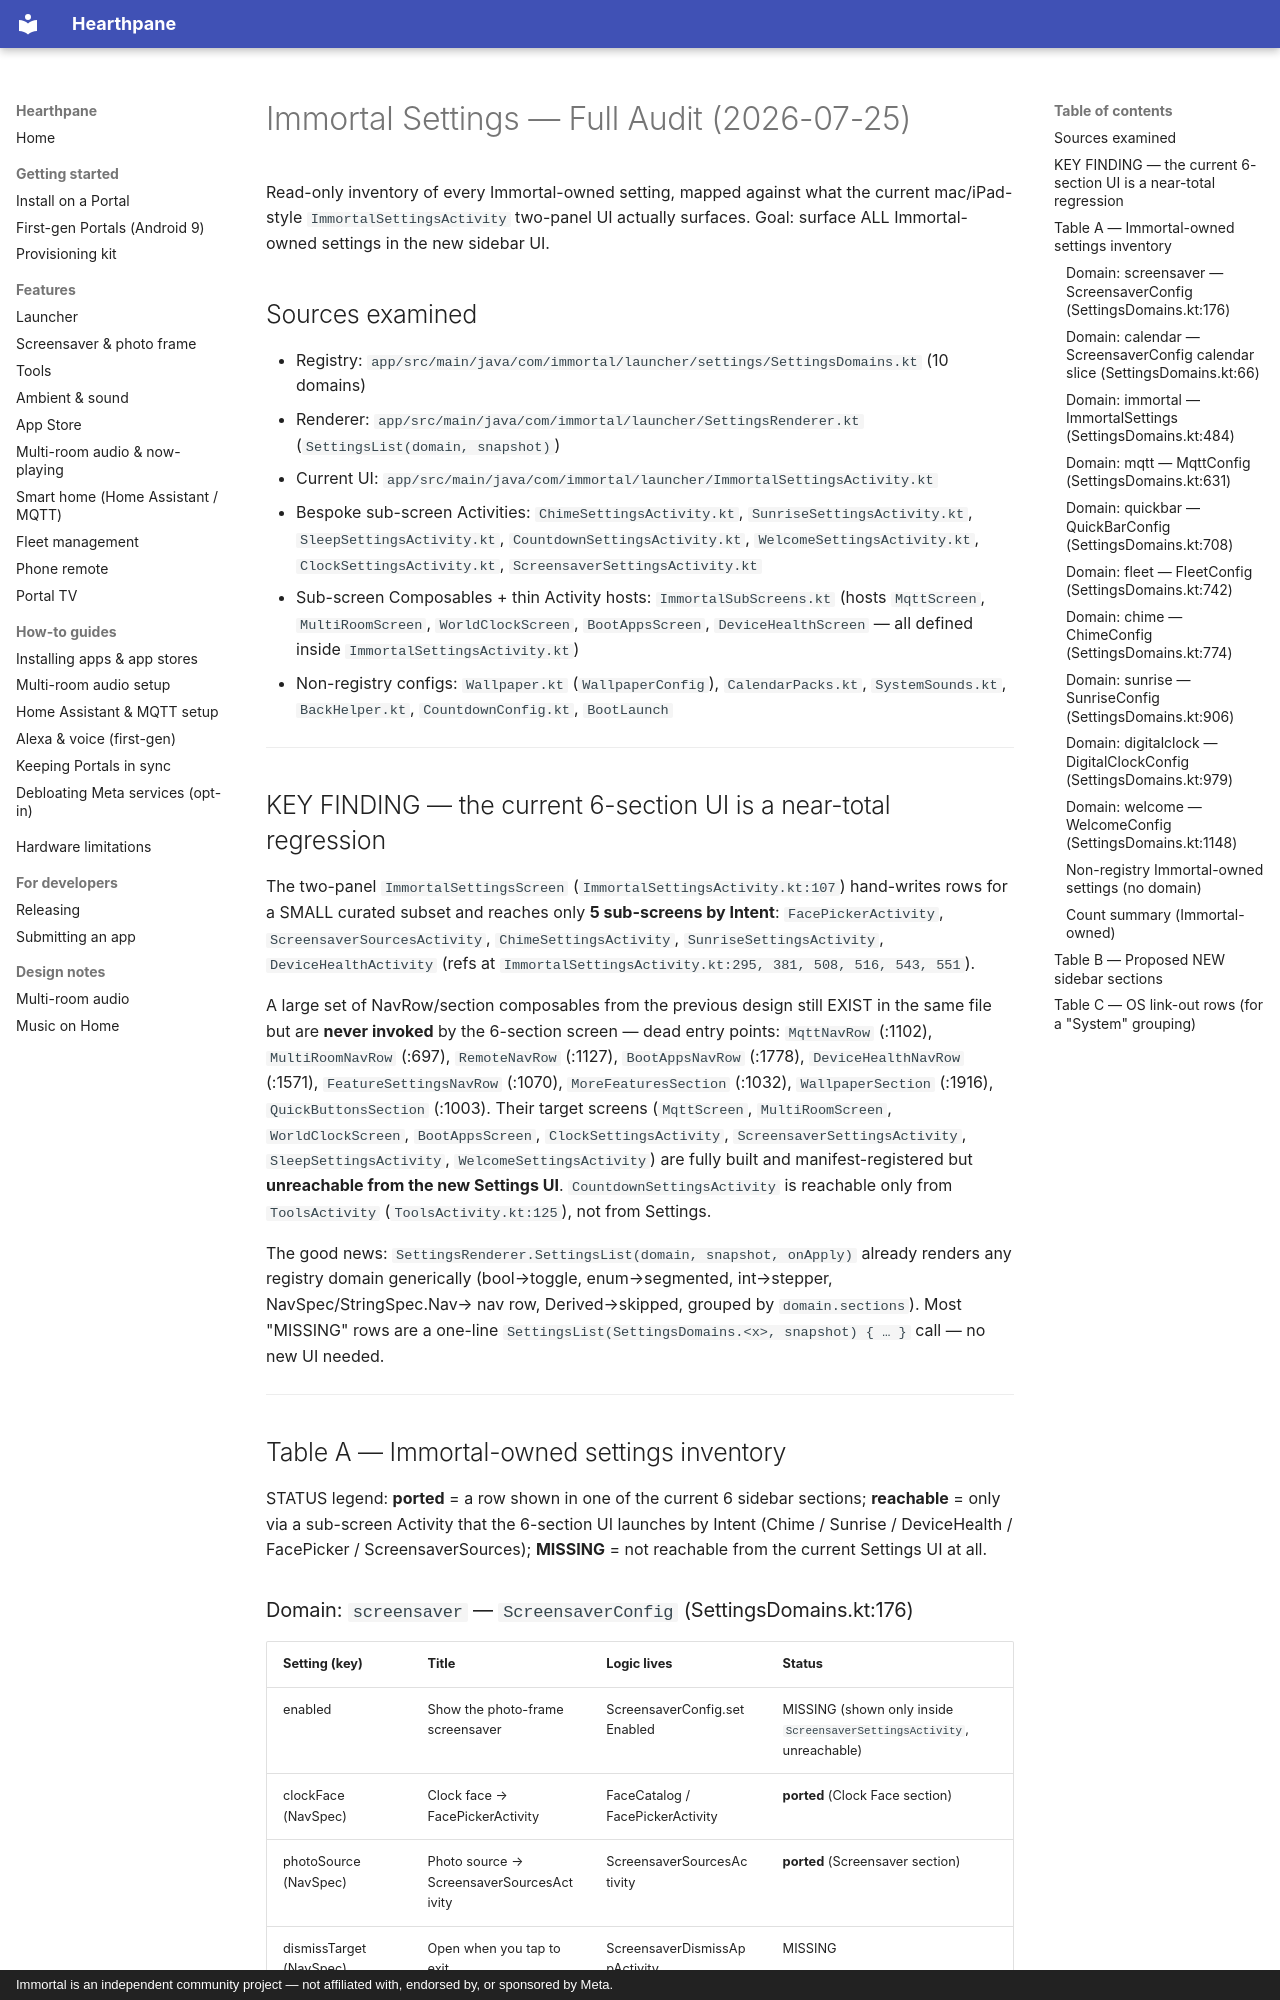

repository: rlchandani/portal-prime · page: superpowers/plans/2026-07-25-settings-full-audit/index.html · generator: mkdocs · copyright: Immortal is an independent community project — not affiliated with, endorsed by, or sponsored by Meta.

# Immortal Settings — Full Audit (2026-07-25)

Read-only inventory of every Immortal-owned setting, mapped against what the current
mac/iPad-style `ImmortalSettingsActivity` two-panel UI actually surfaces. Goal: surface
ALL Immortal-owned settings in the new sidebar UI.

## Sources examined

- Registry: `app/src/main/java/com/immortal/launcher/settings/SettingsDomains.kt` (10 domains)
- Renderer: `app/src/main/java/com/immortal/launcher/SettingsRenderer.kt` (`SettingsList(domain, snapshot)`)
- Current UI: `app/src/main/java/com/immortal/launcher/ImmortalSettingsActivity.kt`
- Bespoke sub-screen Activities: `ChimeSettingsActivity.kt`, `SunriseSettingsActivity.kt`,
  `SleepSettingsActivity.kt`, `CountdownSettingsActivity.kt`, `WelcomeSettingsActivity.kt`,
  `ClockSettingsActivity.kt`, `ScreensaverSettingsActivity.kt`
- Sub-screen Composables + thin Activity hosts: `ImmortalSubScreens.kt` (hosts
  `MqttScreen`, `MultiRoomScreen`, `WorldClockScreen`, `BootAppsScreen`, `DeviceHealthScreen`
  — all defined inside `ImmortalSettingsActivity.kt`)
- Non-registry configs: `Wallpaper.kt` (`WallpaperConfig`), `CalendarPacks.kt`,
  `SystemSounds.kt`, `BackHelper.kt`, `CountdownConfig.kt`, `BootLaunch`

---

## KEY FINDING — the current 6-section UI is a near-total regression

The two-panel `ImmortalSettingsScreen` (`ImmortalSettingsActivity.kt:107`) hand-writes rows
for a SMALL curated subset and reaches only **5 sub-screens by Intent**:
`FacePickerActivity`, `ScreensaverSourcesActivity`, `ChimeSettingsActivity`,
`SunriseSettingsActivity`, `DeviceHealthActivity`
(refs at `ImmortalSettingsActivity.kt:295, 381, 508, 516, 543, 551`).

A large set of NavRow/section composables from the previous design still EXIST in the same
file but are **never invoked** by the 6-section screen — dead entry points:
`MqttNavRow` (:1102), `MultiRoomNavRow` (:697), `RemoteNavRow` (:1127),
`BootAppsNavRow` (:1778), `DeviceHealthNavRow` (:1571), `FeatureSettingsNavRow` (:1070),
`MoreFeaturesSection` (:1032), `WallpaperSection` (:1916), `QuickButtonsSection` (:1003).
Their target screens (`MqttScreen`, `MultiRoomScreen`, `WorldClockScreen`, `BootAppsScreen`,
`ClockSettingsActivity`, `ScreensaverSettingsActivity`, `SleepSettingsActivity`,
`WelcomeSettingsActivity`) are fully built and manifest-registered but **unreachable from
the new Settings UI**. `CountdownSettingsActivity` is reachable only from `ToolsActivity`
(`ToolsActivity.kt:125`), not from Settings.

The good news: `SettingsRenderer.SettingsList(domain, snapshot, onApply)` already renders any
registry domain generically (bool→toggle, enum→segmented, int→stepper, NavSpec/StringSpec.Nav→
nav row, Derived→skipped, grouped by `domain.sections`). Most "MISSING" rows are a one-line
`SettingsList(SettingsDomains.<x>, snapshot) { … }` call — no new UI needed.

---
